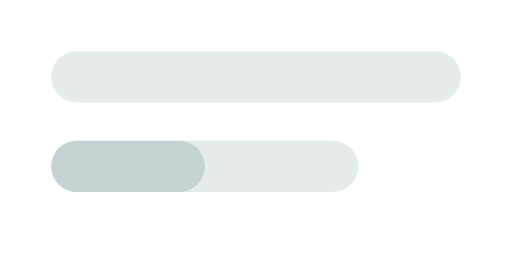
t = 0.00 s
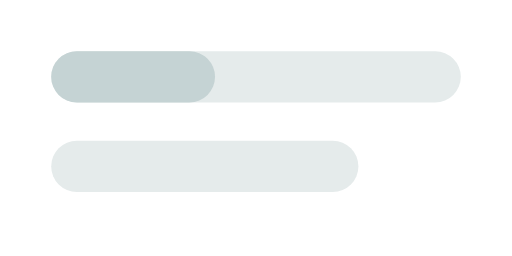
t = 0.30 s
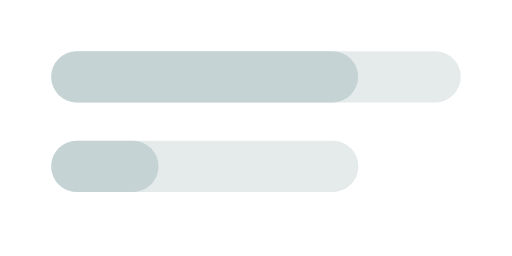
t = 0.56 s
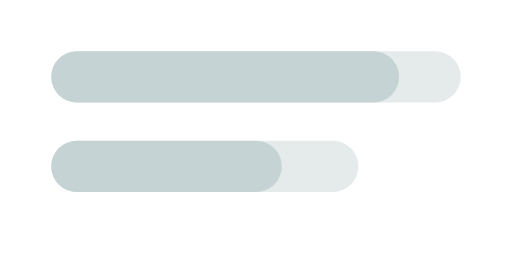
t = 0.86 s
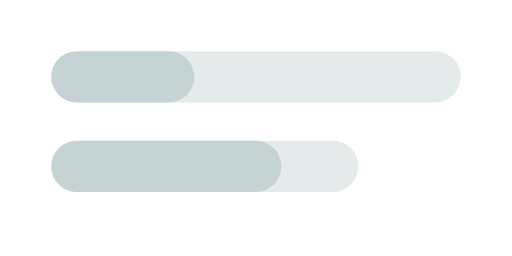
t = 1.24 s
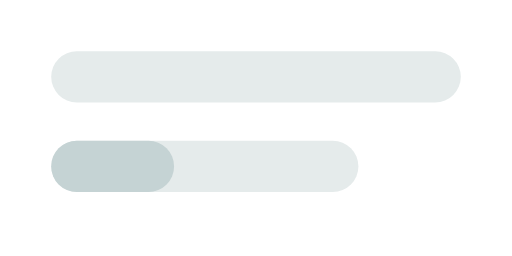
t = 1.50 s

The animated SVG that drew these frames (rendered in a browser with its animation timeline set to each time). Animation: 2 SMIL elements (animate=2); one cycle of 1.80 s, repeats indefinitely.

<svg xmlns="http://www.w3.org/2000/svg" viewBox="0 0 80 40" fill="none" aria-label="Loading data" role="img"><rect x="8" y="8" width="64" height="8" rx="4" fill="#E5EBEB"/><rect x="8" y="22" width="48" height="8" rx="4" fill="#E5EBEB"/><rect x="8" y="8" width="32" height="8" rx="4" fill="#C5D3D4"><animate attributeName="width" values="0;64;0" dur="1.5s" repeatCount="indefinite"/></rect><rect x="8" y="22" width="24" height="8" rx="4" fill="#C5D3D4"><animate attributeName="width" values="0;48;0" dur="1.5s" begin="0.3s" repeatCount="indefinite"/></rect></svg>
